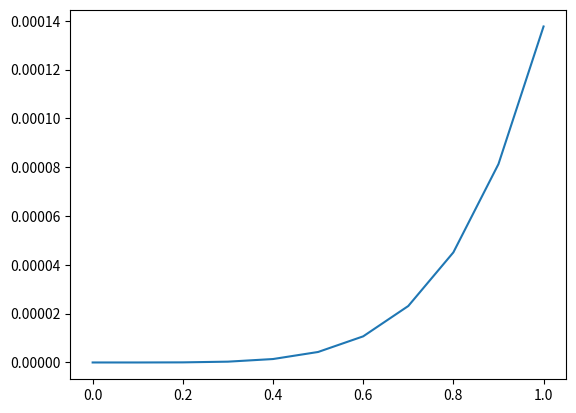

The script that saved this image:
from typing import Final
import numpy as np
from sympy import symbols, integrate
import matplotlib.pyplot as plt

POW_NUMBERS: Final[list[int]] = [1, 3, 5]

DIMENSION: Final[int] = 3
BEGIN: Final[int] = 0
END: Final[int] = 1
COUNT: Final[int] = 11

C_SOLUTION = np.linalg.solve(np.array([
    [.7, -.15, -.1],
    [.009, 1.006, .0045],
    [-.000108, -.000081, .9999352]
]), [.3, -.009, .000108])


def u(x_point):
    return x_point + sum([C_SOLUTION[i] * x_point ** POW_NUMBERS[i] for i in range(DIMENSION)])


X = np.linspace(BEGIN, END, COUNT)
Y = [u(x) for x in X]

s_char = symbols('s')
x_char = symbols('x')
alpha = [x_char ** POW_NUMBERS[i] for i in range(DIMENSION)]
beta = [.6, -.036 * s_char ** 2, .0000648 * s_char ** 4]

integrate_formula = u(s_char) * sum([alpha[i] * beta[i] for i in range(DIMENSION)])
integrate_result_formula = integrate(integrate_formula, (s_char, BEGIN, END))


def integrate_result_function(x_point: float) -> float:
    return 1.52969448455074e-5 * x_point ** 5 - 0.0127568840284406 * x_point ** 3 + 0.425859663343685 * x_point


_y = [integrate_result_function(x_point) for x_point in X]

rn_y = [abs(y1 - y2) for y1, y2 in zip(Y, _y)]
Rn = [abs(x_point - r) for x_point, r in zip(X, rn_y)]

print(C_SOLUTION)
print(integrate_result_formula)
print(Rn)

plt.plot(X, Rn)
plt.show()
